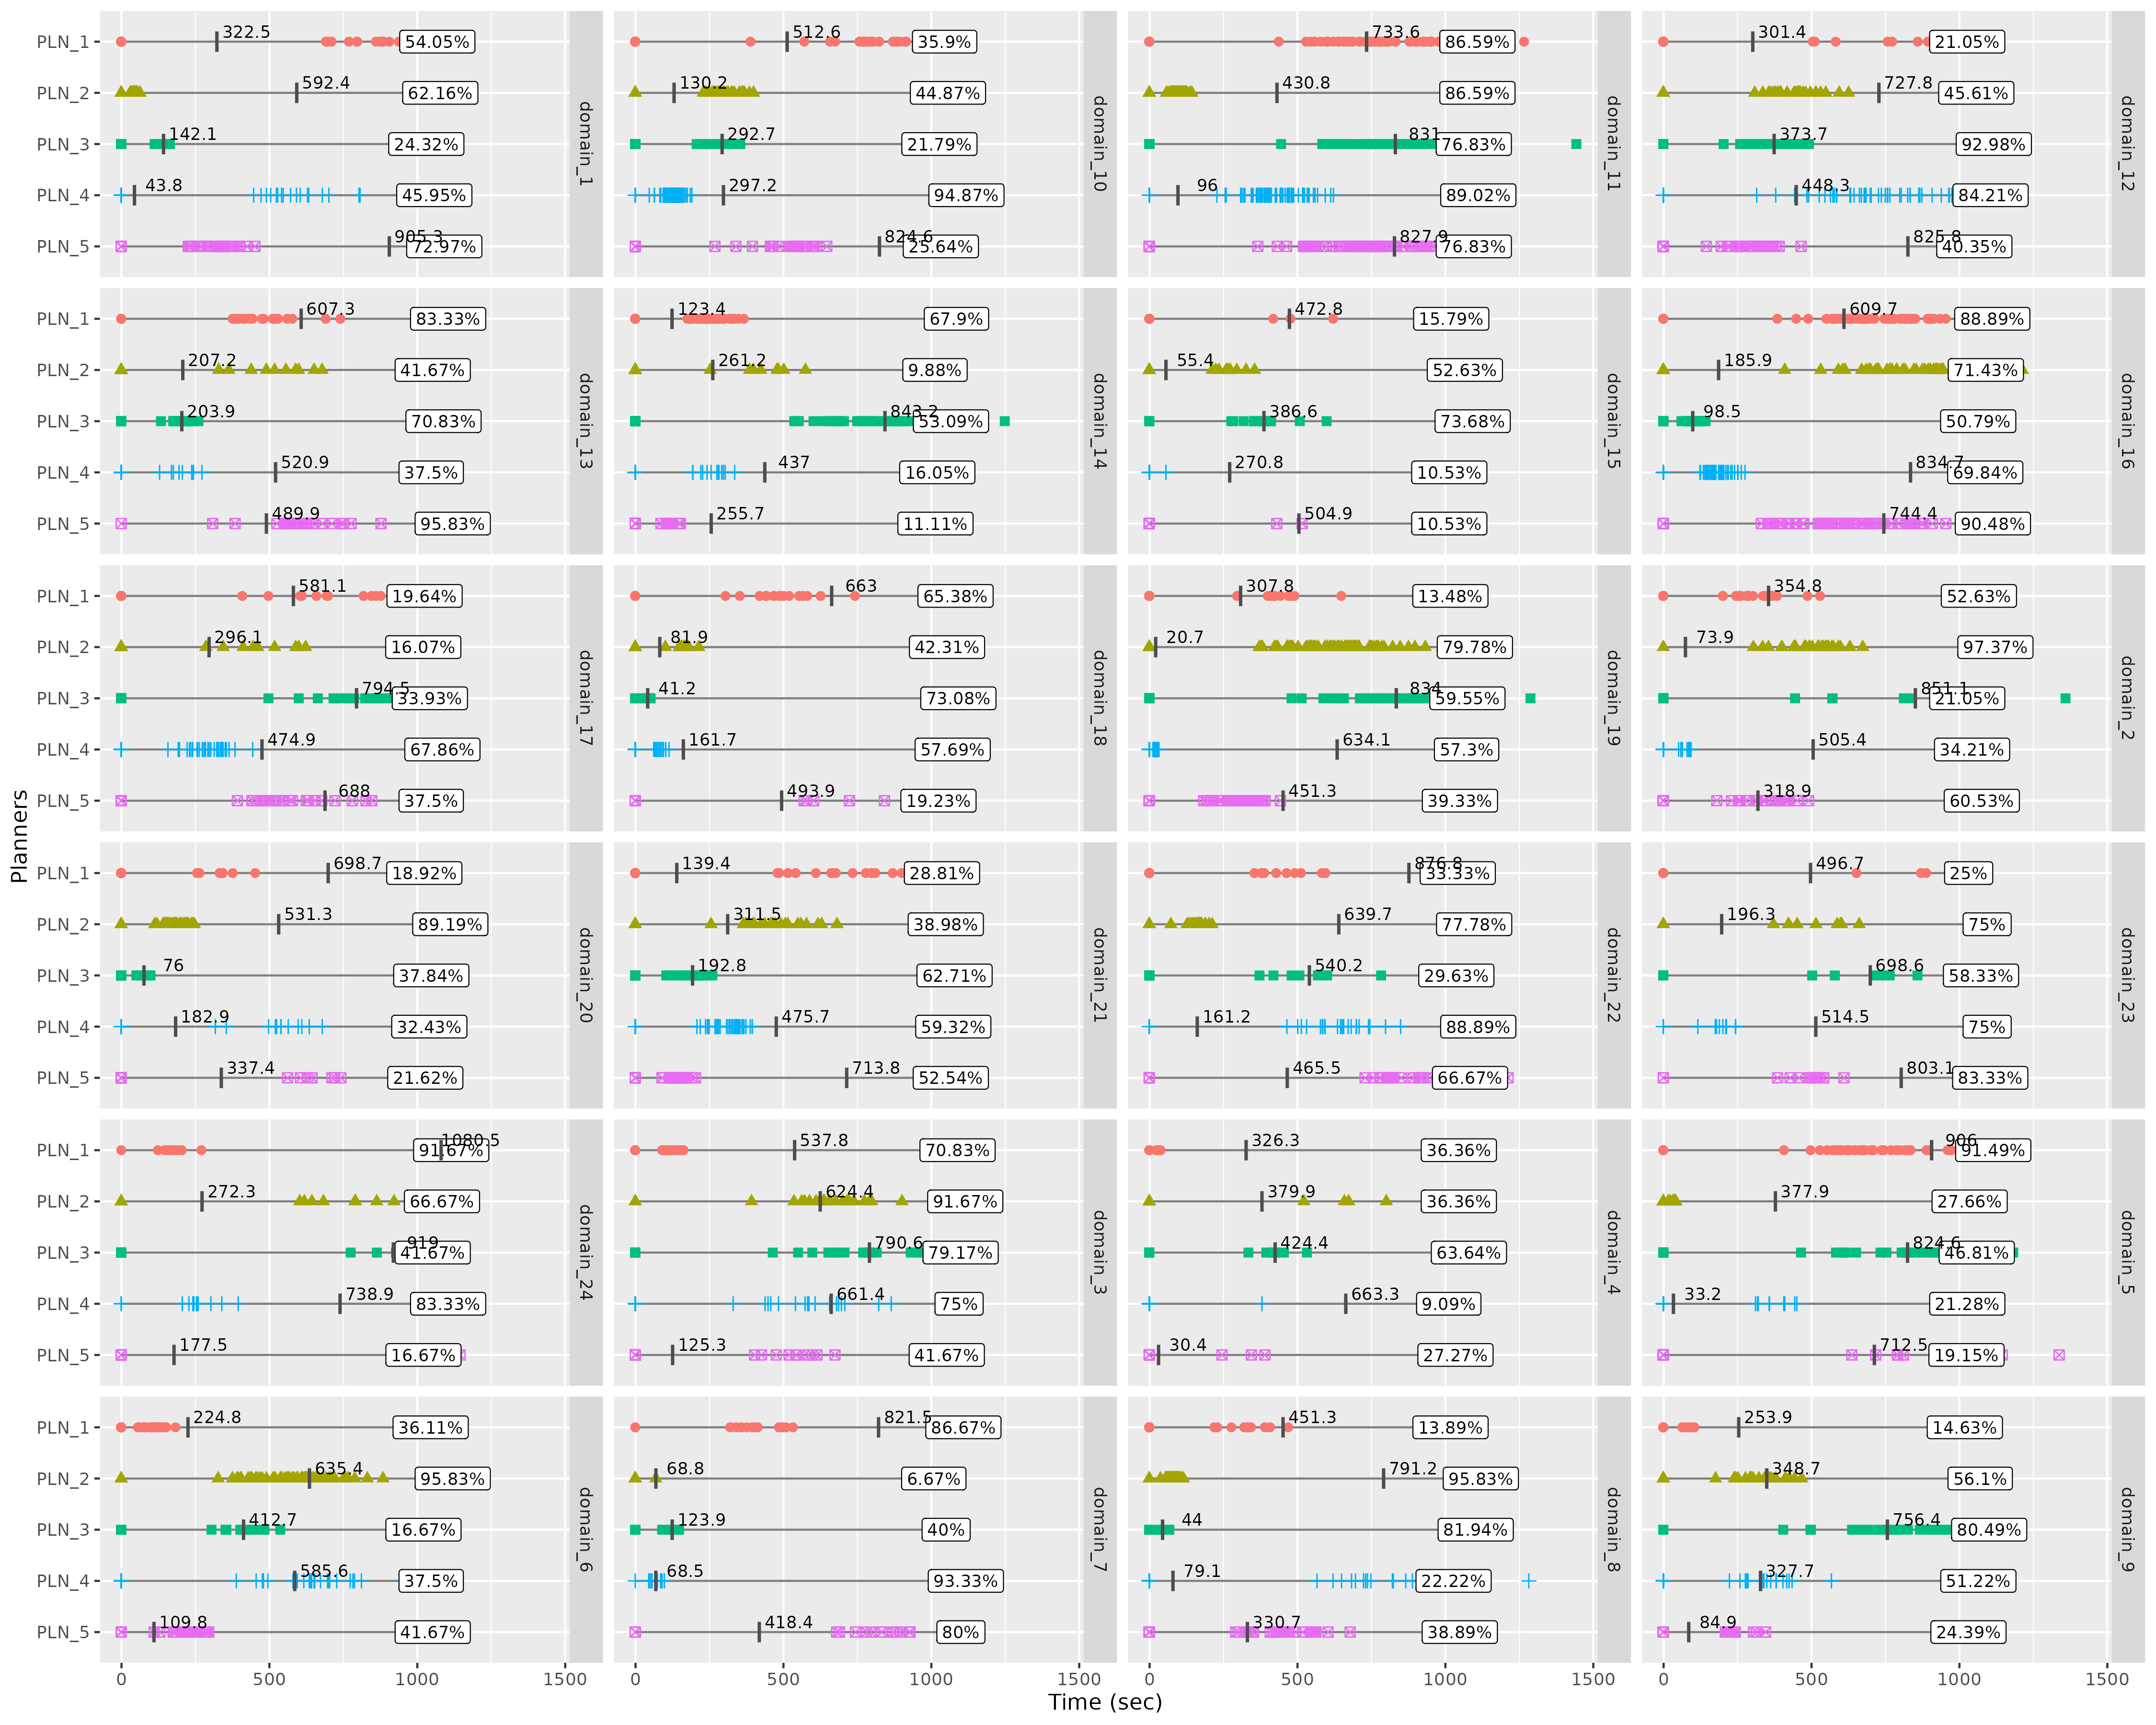

The file beside this chart, header and first rows:
domain, instance_id, planner, status, time
domain_1, p1, PLN_1, 1, 696.9
domain_1, p2, PLN_1, 1, 937.6
domain_1, p3, PLN_1, 1, 859.8
domain_1, p4, PLN_1, 1, 956.2
domain_1, p5, PLN_1, 1, 940.9
domain_1, p6, PLN_1, 1, 987.7
domain_1, p7, PLN_1, 1, 1035
domain_1, p8, PLN_1, 1, 950.5
domain_1, p9, PLN_1, 1, 797.1
domain_1, p10, PLN_1, 1, 874.8
domain_1, p11, PLN_1, 1, 885.1
domain_1, p12, PLN_1, 1, 905.3
domain_1, p13, PLN_1, 1, 710
domain_1, p14, PLN_1, 1, 795.8
domain_1, p15, PLN_1, 1, 883.4
domain_1, p16, PLN_1, 1, 768.7
domain_1, p17, PLN_1, 1, 1162
domain_1, p18, PLN_1, 1, 690.7
domain_1, p19, PLN_1, 1, 1142
domain_1, p20, PLN_1, 1, 1127
domain_1, p21, PLN_1, 0, -1
domain_1, p22, PLN_1, 0, -1
domain_1, p23, PLN_1, 0, -1
domain_1, p24, PLN_1, 0, -1
domain_1, p25, PLN_1, 0, -1
domain_1, p26, PLN_1, 0, -1
domain_1, p27, PLN_1, 0, -1
domain_1, p28, PLN_1, 0, -1
domain_1, p29, PLN_1, 0, -1
domain_1, p30, PLN_1, 0, -1
domain_1, p31, PLN_1, 0, -1
domain_1, p32, PLN_1, 0, -1
domain_1, p33, PLN_1, 0, -1
domain_1, p34, PLN_1, 0, -1
domain_1, p35, PLN_1, 0, -1
domain_1, p36, PLN_1, 0, -1
domain_1, p37, PLN_1, 0, -1
domain_1, p1, PLN_2, 1, 39.68
domain_1, p2, PLN_2, 1, 52.5
domain_1, p3, PLN_2, 1, 51.44
domain_1, p4, PLN_2, 1, 32.36
domain_1, p5, PLN_2, 1, 47.65
domain_1, p6, PLN_2, 1, 37.9
domain_1, p7, PLN_2, 1, 46.56
domain_1, p8, PLN_2, 1, 48.13
domain_1, p9, PLN_2, 1, 43.1
domain_1, p10, PLN_2, 1, 38.99
domain_1, p11, PLN_2, 1, 62.61
domain_1, p12, PLN_2, 1, 30.93
domain_1, p13, PLN_2, 1, 39.07
domain_1, p14, PLN_2, 1, 33.29
domain_1, p15, PLN_2, 1, 44.34
domain_1, p16, PLN_2, 1, 53.59
domain_1, p17, PLN_2, 1, 35.24
domain_1, p18, PLN_2, 1, 28.89
domain_1, p19, PLN_2, 1, 40.73
domain_1, p20, PLN_2, 1, 41.28
domain_1, p21, PLN_2, 1, 61.69
domain_1, p22, PLN_2, 1, 47.92
domain_1, p23, PLN_2, 1, 50.45
... 5,335 more rows
